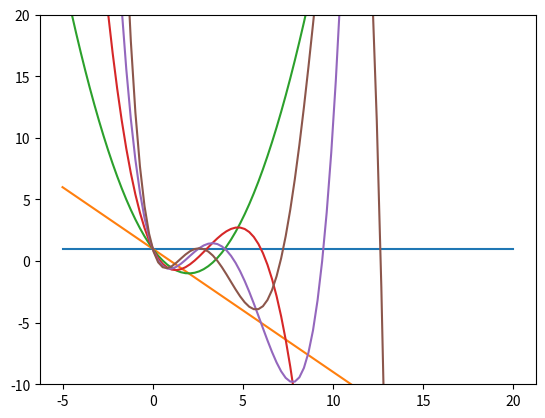

Write Python code to recreate this figure.
import matplotlib.pyplot as plt
from scipy import special as special
import numpy as np



laguerre_coeffs = np.array([
    [1, 0, 0, 0, 0, 0, 0, 0, 0, 0, 0],
    [1, -1, 0, 0, 0, 0, 0, 0, 0, 0, 0],
    [2, -4, 1, 0, 0, 0, 0, 0, 0, 0, 0],
    [6, -18, 9, -1, 0, 0, 0, 0, 0, 0, 0],
    [24, -96, 72, -16, 1, 0, 0, 0, 0, 0, 0],
    [120, -600, 600, -200, 25, -1, 0, 0, 0, 0, 0],
    [720, -4320, 5400, -2400, 450, -36, 1, 0, 0, 0, 0],
    [5040, -35280, 52920, -29400, 7350, -882, 49, -1, 0, 0, 0],
    [40320, -322560, 564480, -376320, 117600, -18816, 1568, -64, 1, 0, 0],
    [362880, -3265920, 6531840, -5080320, 1905120, -381024, 42336, -2592, 81, -1, 0],
    [3628800, -36288000, 81648000, -72576000, 31752000, -7620480, 1058400, -86400, 4050, -100, 1]
])

x = np.linspace(-5, 20, 100)

x_arr = np.transpose(np.array([np.pow(x, i)  for i in range(0, len(laguerre_coeffs))]))

print(x_arr)

# [L_q -- q][L_q(x_i) -- i]
result = np.array([np.dot(laguerre_coeffs, x_arr[i]) for i in range(len(x_arr))])
result = np.transpose(result)

fig, ax = plt.subplots()

for i in range(6):
    result[i] /= special.factorial(i)

    ax.plot(x, result[i])

ax.set_ylim(-10, 20)

plt.show()
